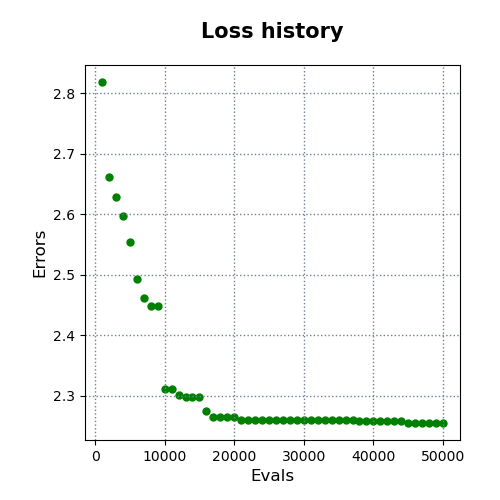

Source data for this figure (header and first rows):
evals, errors
1000, 2.818
2000, 2.662
3000, 2.628
4000, 2.597
5000, 2.555
6000, 2.492
7000, 2.461
8000, 2.448
9000, 2.448
10000, 2.31
11000, 2.31
12000, 2.3
13000, 2.297
14000, 2.297
15000, 2.297
16000, 2.275
17000, 2.264
18000, 2.264
19000, 2.264
20000, 2.264
21000, 2.26
22000, 2.26
23000, 2.26
24000, 2.26
25000, 2.26
26000, 2.26
27000, 2.26
28000, 2.26
29000, 2.26
30000, 2.26
31000, 2.26
32000, 2.26
33000, 2.26
34000, 2.26
35000, 2.26
36000, 2.26
37000, 2.26
38000, 2.259
39000, 2.259
40000, 2.259
41000, 2.259
42000, 2.259
43000, 2.259
44000, 2.259
45000, 2.255
46000, 2.255
47000, 2.255
48000, 2.255
49000, 2.255
50000, 2.255
